Dataset: Dataset (GitHub, navya28-S2005/DragonFruit). Classes: ripe dragon fruit, unripe dragon fruit.

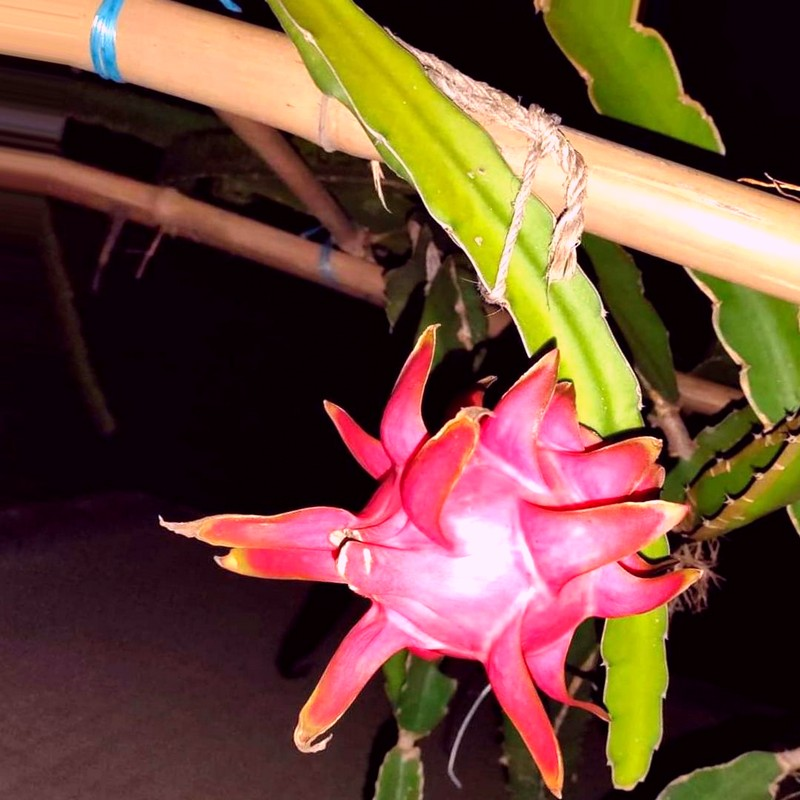
Label: ripe dragon fruit

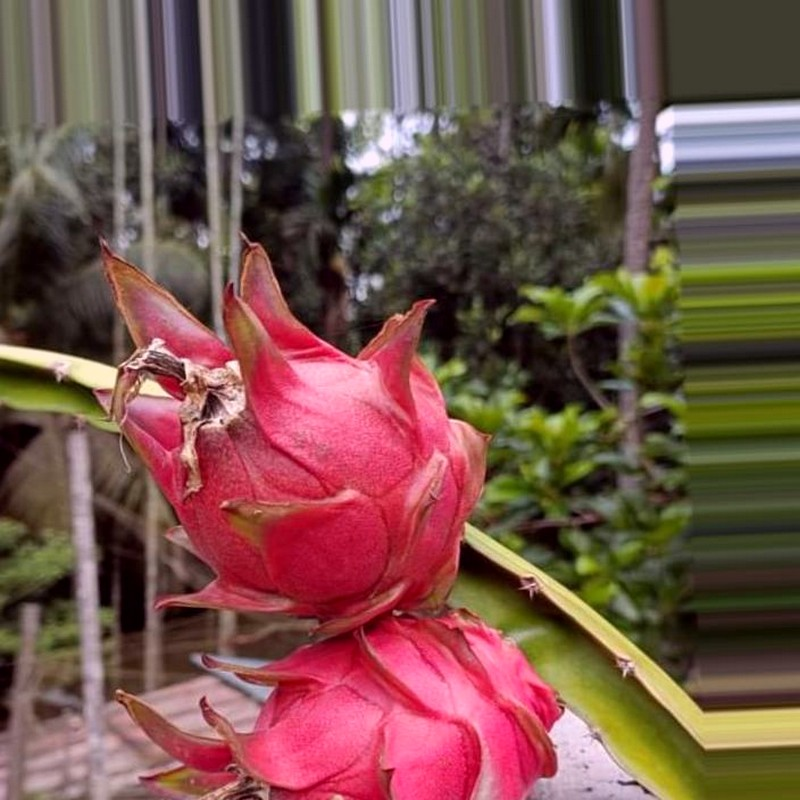
Label: ripe dragon fruit

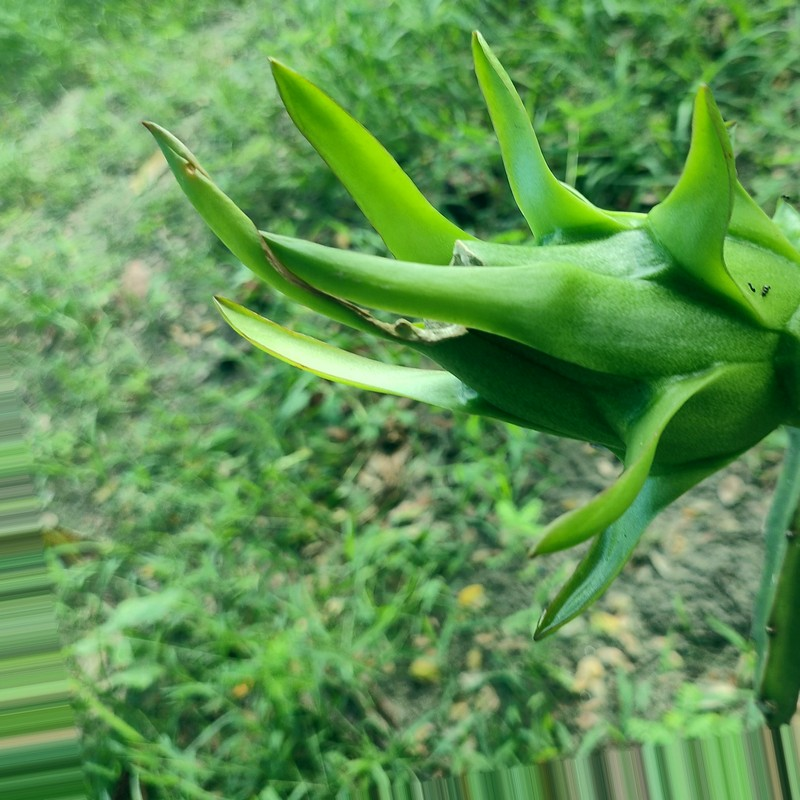
Label: unripe dragon fruit

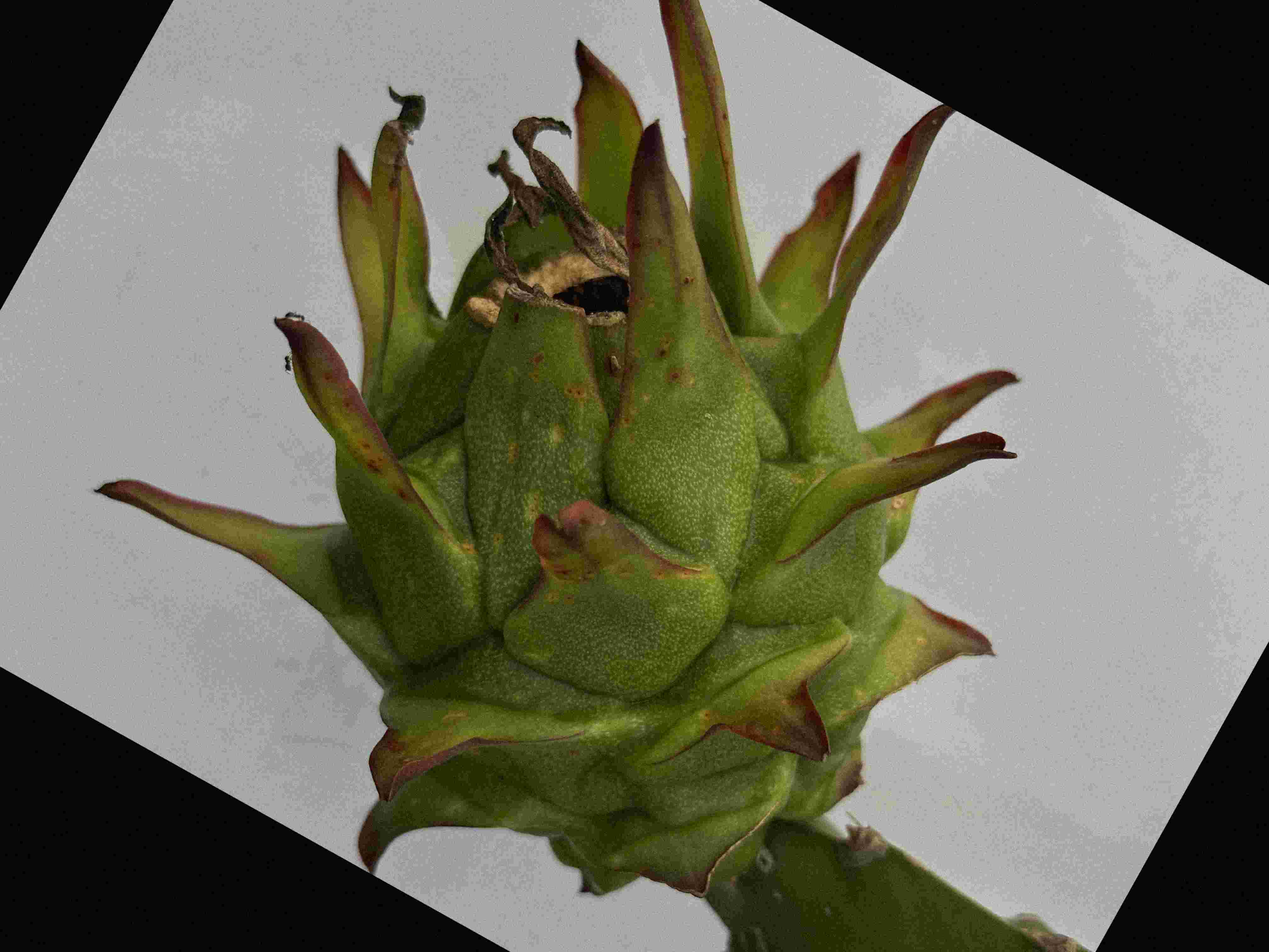
Label: unripe dragon fruit

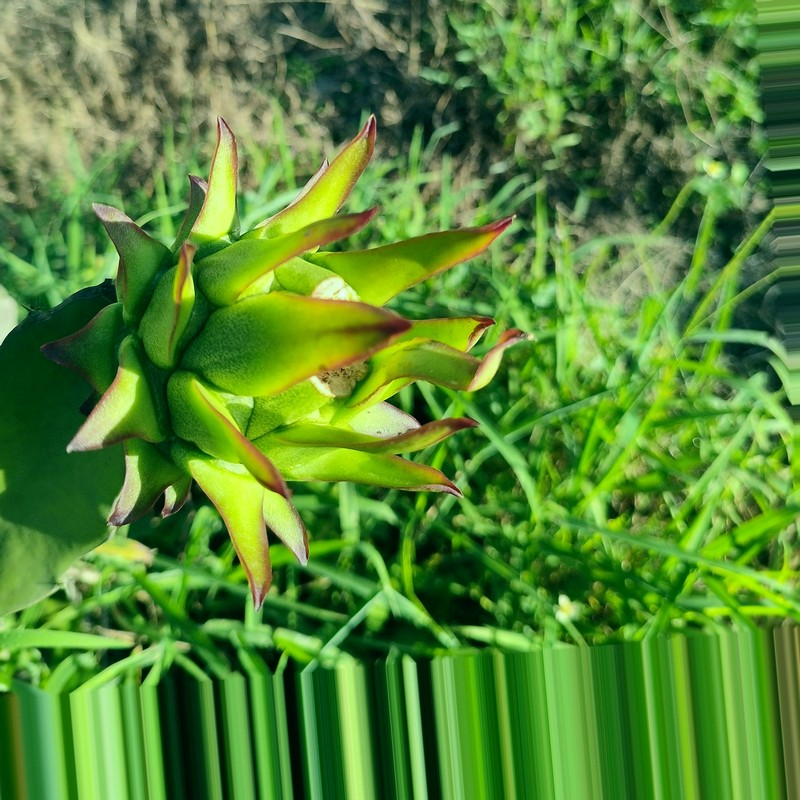
Label: unripe dragon fruit

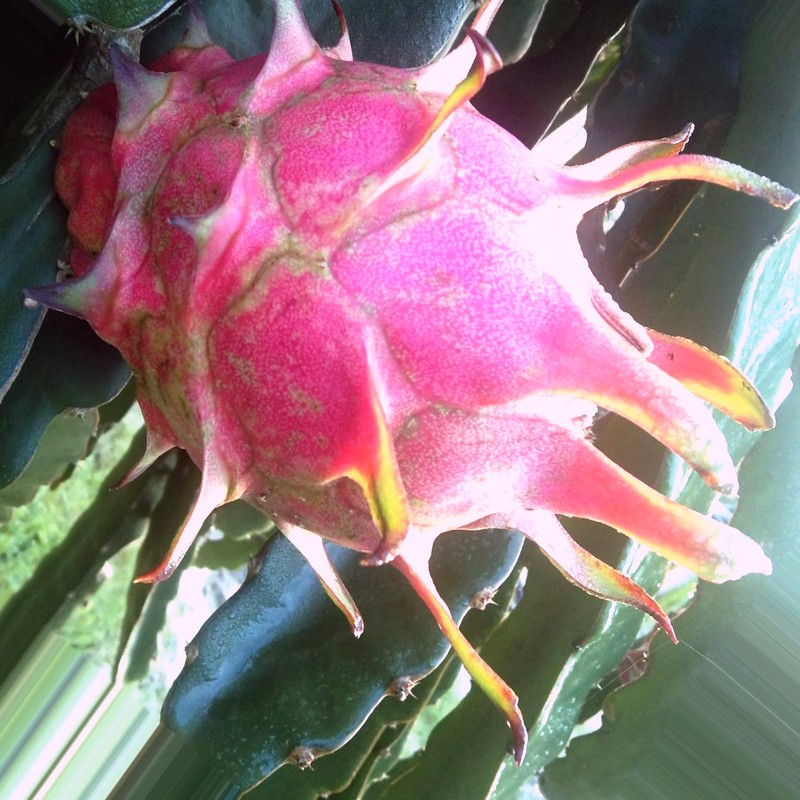
Label: ripe dragon fruit
